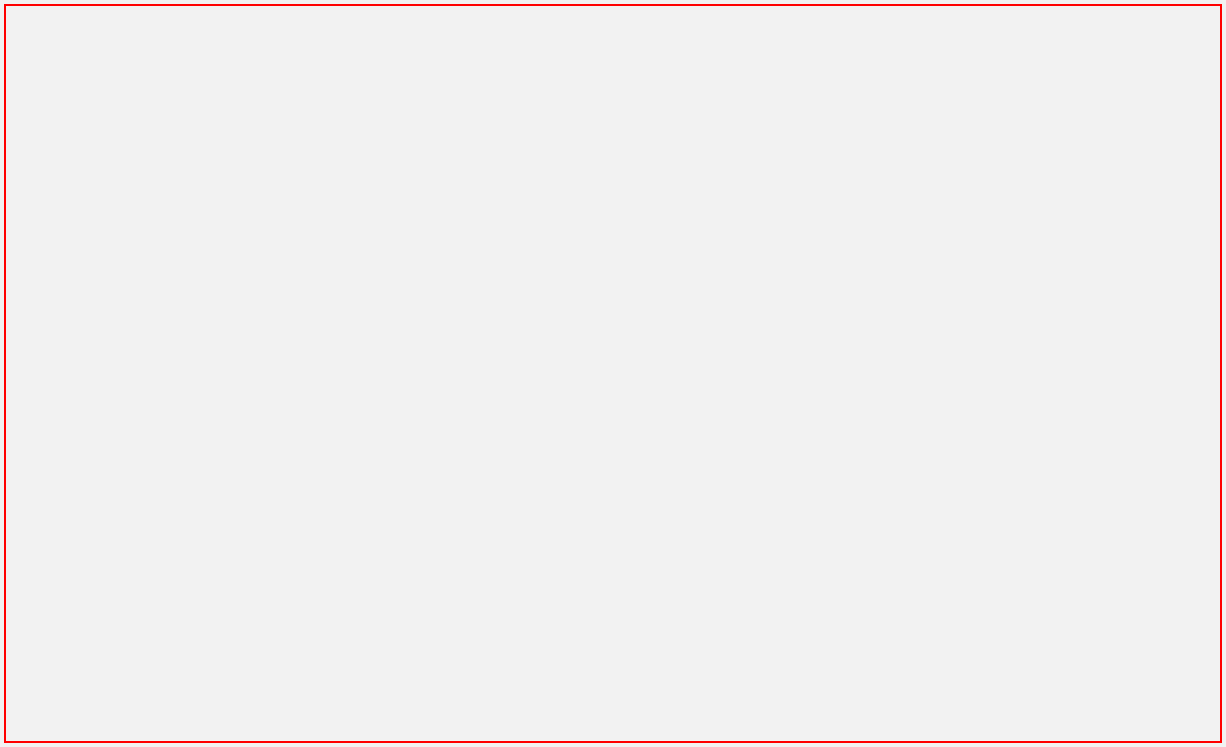
Task: Clothing Advisory
Workflow: Main

Step 1: type "[city + " weather in celsius"]" into the text box 'q' in window 'Google' (chrome.exe)

Step 2: get-text from the element 'wob_dc' in window '* weather in celsius - Google Search' (chrome.exe) (no picture)

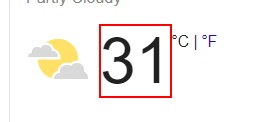
Step 3: get-text from the element 'wob_tm' in window '* weather in celsius - Google Search' (chrome.exe)